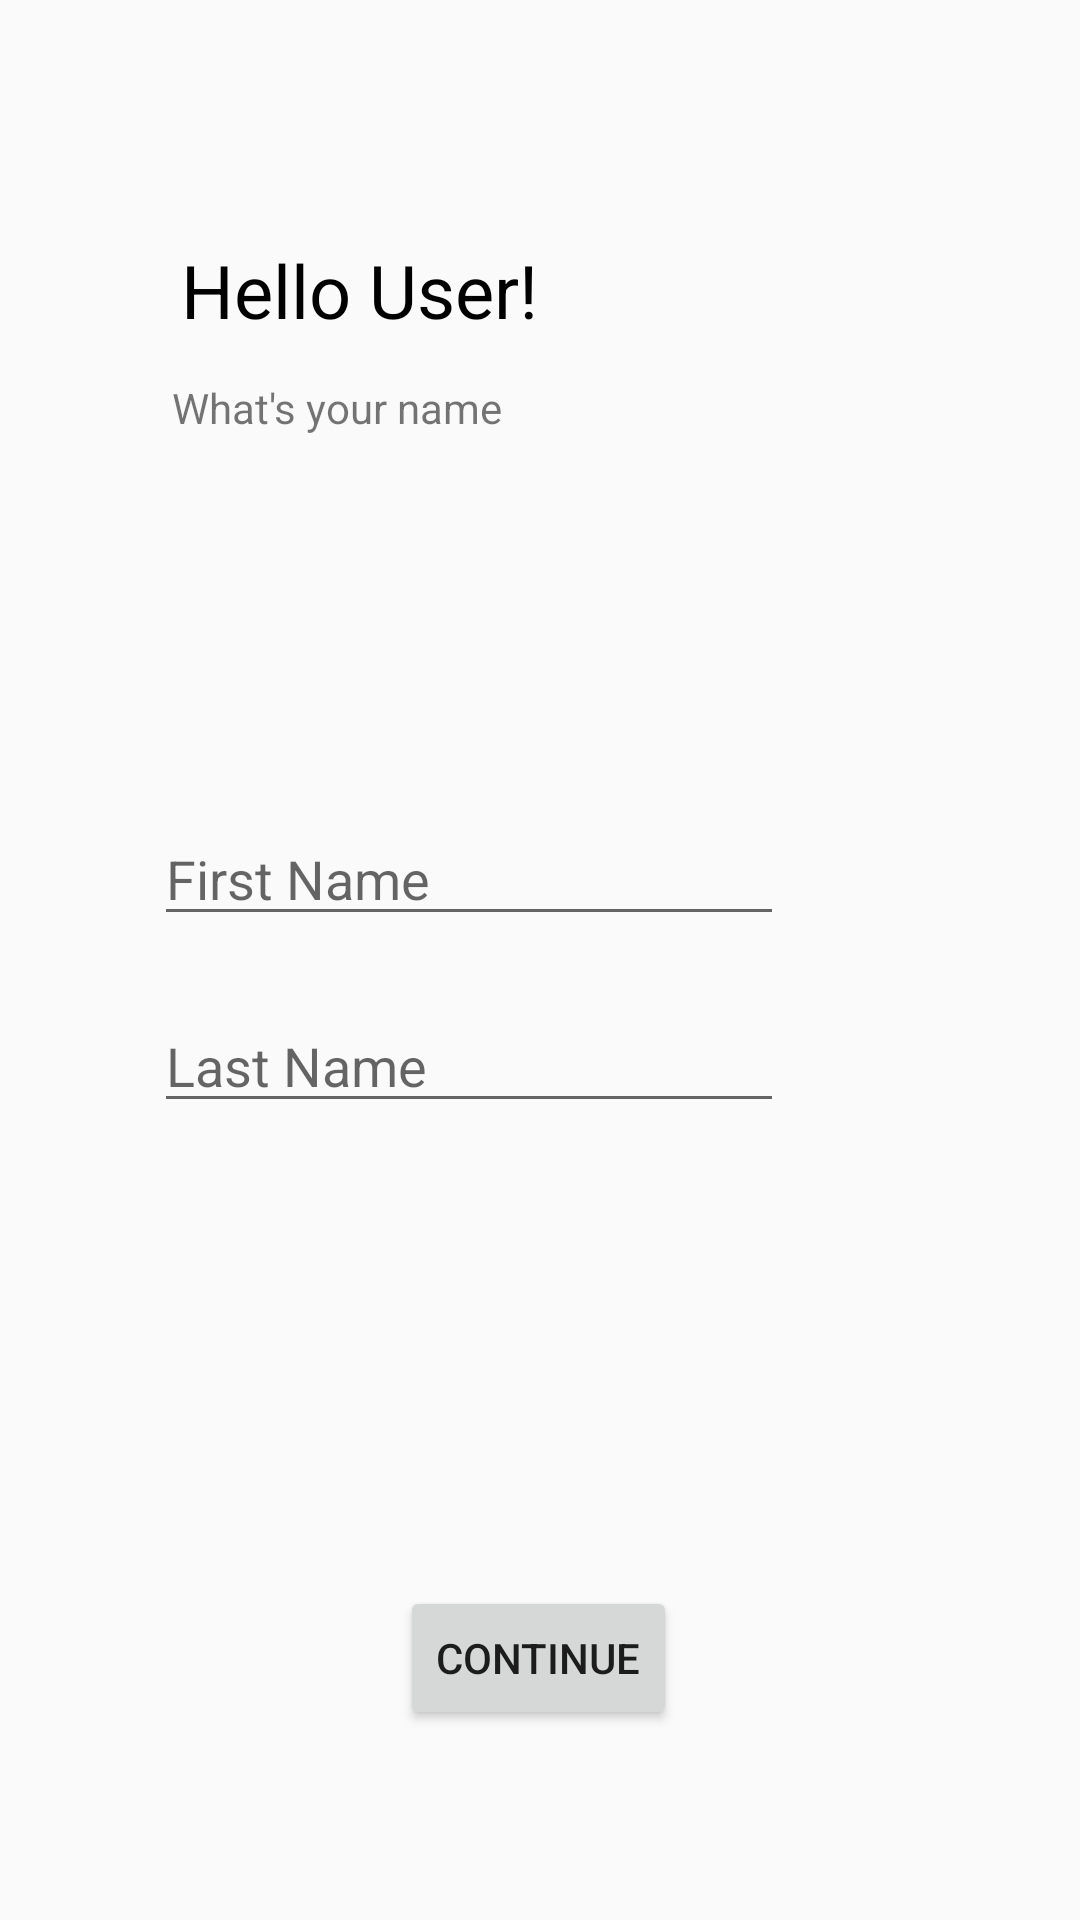

Android layout source for this screen:
<!-- AndroidManifest.xml: application theme AppTheme -->
<!-- res/layout/activity_sign_up_name.xml -->
<?xml version="1.0" encoding="utf-8"?>
<androidx.constraintlayout.widget.ConstraintLayout xmlns:android="http://schemas.android.com/apk/res/android"
    xmlns:app="http://schemas.android.com/apk/res-auto"
    xmlns:tools="http://schemas.android.com/tools"
    android:layout_width="match_parent"
    android:layout_height="match_parent"
    tools:context=".SignUpNameActivity">

    <Button
        android:id="@+id/button4"
        android:layout_width="wrap_content"
        android:layout_height="wrap_content"
        android:onClick="goToSignUpEmailActivity"
        android:text="Continue"
        app:layout_constraintBottom_toBottomOf="parent"
        app:layout_constraintEnd_toEndOf="parent"
        app:layout_constraintHorizontal_bias="0.498"
        app:layout_constraintStart_toStartOf="parent"
        app:layout_constraintTop_toTopOf="parent"
        app:layout_constraintVertical_bias="0.893" />

    <EditText
        android:id="@+id/editTextTextPersonName"
        android:layout_width="wrap_content"
        android:layout_height="wrap_content"
        android:layout_marginTop="136dp"
        android:ems="10"
        android:hint="First Name"
        android:inputType="textPersonName"
        app:layout_constraintBottom_toTopOf="@+id/editTextTextPersonName2"
        app:layout_constraintEnd_toEndOf="parent"
        app:layout_constraintHorizontal_bias="0.343"
        app:layout_constraintStart_toStartOf="parent"
        app:layout_constraintTop_toBottomOf="@+id/textView4" />

    <EditText
        android:id="@+id/editTextTextPersonName2"
        android:layout_width="wrap_content"
        android:layout_height="wrap_content"
        android:layout_marginTop="208dp"
        android:ems="10"
        android:hint="Last Name"
        android:inputType="textPersonName"
        app:layout_constraintBottom_toTopOf="@+id/button4"
        app:layout_constraintEnd_toEndOf="parent"
        app:layout_constraintHorizontal_bias="0.343"
        app:layout_constraintStart_toStartOf="parent"
        app:layout_constraintTop_toBottomOf="@+id/textView4"
        app:layout_constraintVertical_bias="0.071" />

    <TextView
        android:id="@+id/textView4"
        android:layout_width="wrap_content"
        android:layout_height="wrap_content"
        android:layout_marginTop="80dp"
        android:text="Hello User!"
        android:textColor="@color/black"
        android:textSize="74px"
        app:layout_constraintEnd_toEndOf="parent"
        app:layout_constraintHorizontal_bias="0.25"
        app:layout_constraintStart_toStartOf="parent"
        app:layout_constraintTop_toTopOf="parent" />

    <TextView
        android:id="@+id/textView9"
        android:layout_width="wrap_content"
        android:layout_height="wrap_content"
        android:text="What's your name"
        app:layout_constraintBottom_toTopOf="@+id/editTextTextPersonName"
        app:layout_constraintEnd_toEndOf="parent"
        app:layout_constraintHorizontal_bias="0.23"
        app:layout_constraintStart_toStartOf="parent"
        app:layout_constraintTop_toBottomOf="@+id/textView4"
        app:layout_constraintVertical_bias="0.093" />

</androidx.constraintlayout.widget.ConstraintLayout>
<!-- resources referenced by this layout -->
<resources>
  <color name="black">#000</color>
  <style name="AppTheme" parent="Theme.AppCompat.Light.DarkActionBar">
          
          <item name="colorPrimary">@color/colorPrimaryDark</item>
          <item name="colorPrimaryDark">@color/colorPrimaryDark</item>
          <item name="colorAccent">@color/colorAccent</item>
      </style>
  <color name="colorPrimaryDark">#000000</color>
  <color name="colorAccent">#03DAC5</color>
</resources>
